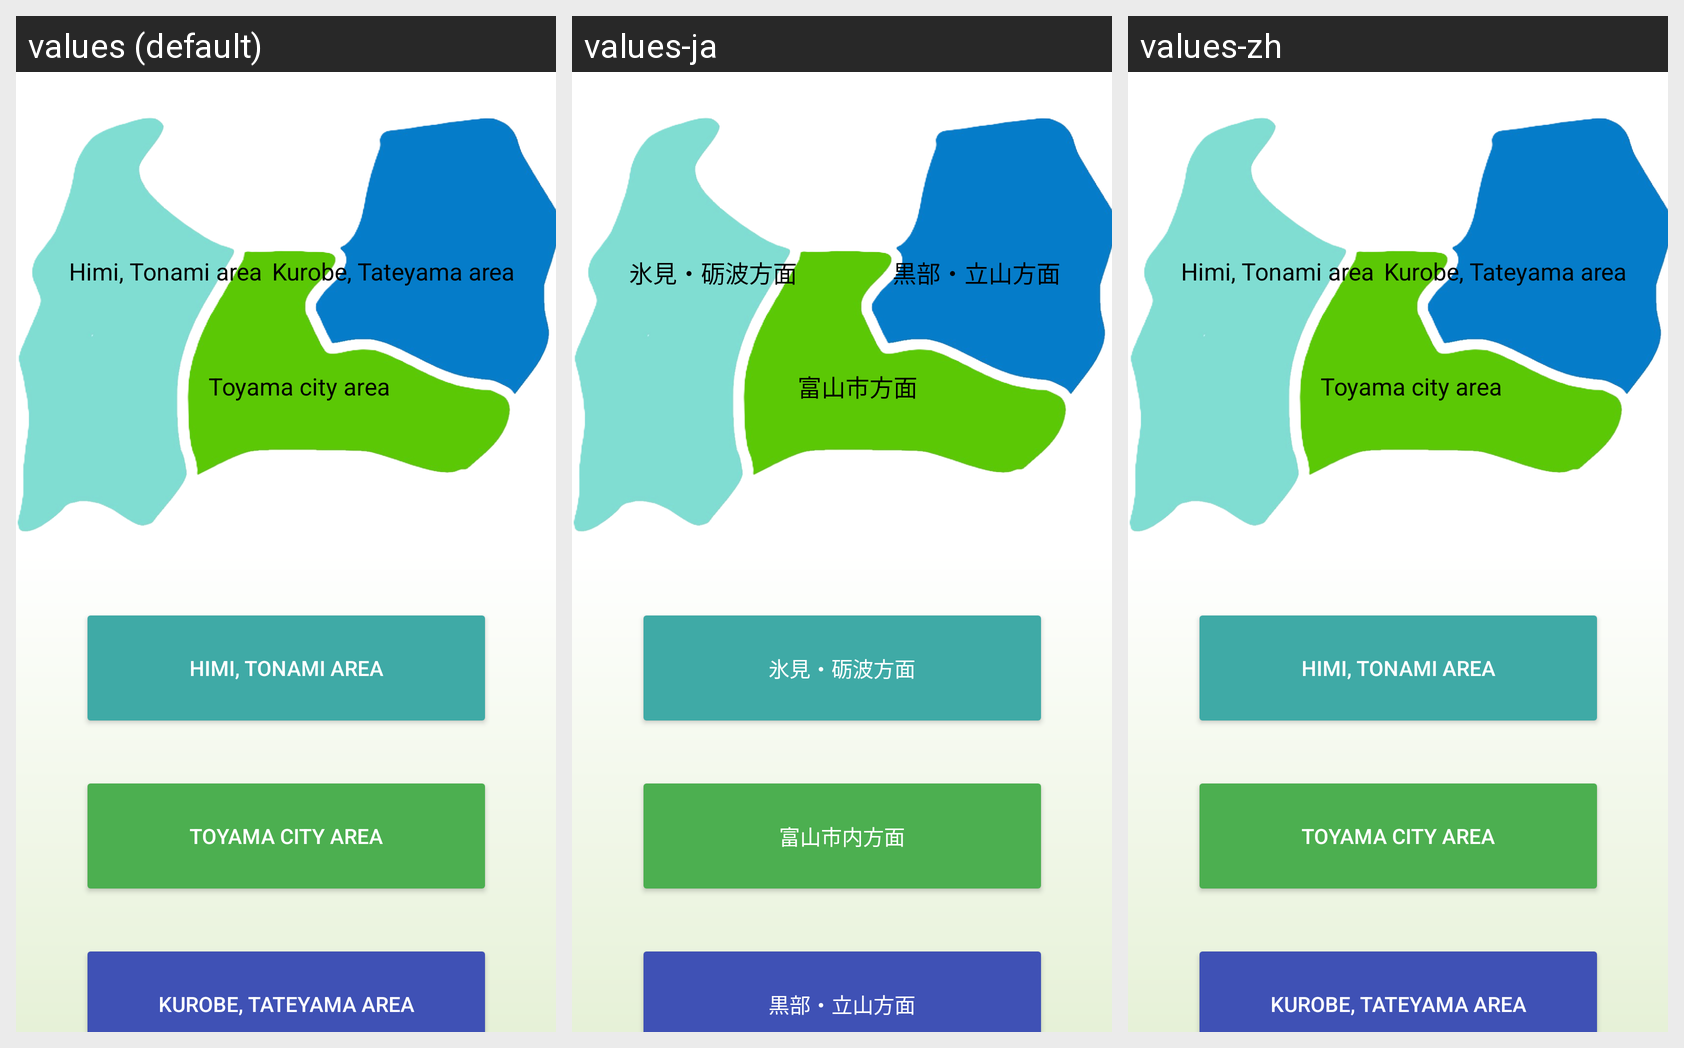

Strings drawn on this Android screen and how each of the app's shown locales translates them:
Android screen res/layout/activity_choose_jp.xml rendered under 3 locales, left to right: values (default), values-ja, values-zh. Device: Nexus 5 (rendered at 1080×1920; each locale shown at half size, 540×960, under a caption strip naming it); theme Theme.TravelApp.
Strings drawn on this screen, with the default value and each locale's value (text and hints the layout hard-codes, and strings that could not be matched under every locale, appear in the picture but are not listed):

himi_jp
  values: Himi, Tonami area
  values-ja: 氷見・砺波方面
  values-zh: Himi, Tonami area  [not translated; the default value is used]

kurobe_jp
  values: Kurobe, Tateyama area
  values-ja: 黒部・立山方面
  values-zh: Kurobe, Tateyama area  [not translated; the default value is used]

toyama_jp
  values: Toyama city area
  values-ja: 富山市方面
  values-zh: Toyama city area  [not translated; the default value is used]

bt_himi_jp
  values: Himi, Tonami area
  values-ja: 氷見・砺波方面
  values-zh: Himi, Tonami area  [not translated; the default value is used]

bt_toyama_jp
  values: Toyama city area
  values-ja: 富山市内方面
  values-zh: Toyama city area  [not translated; the default value is used]

bt_kurobe_jp
  values: Kurobe, Tateyama area
  values-ja: 黒部・立山方面
  values-zh: Kurobe, Tateyama area  [not translated; the default value is used]
